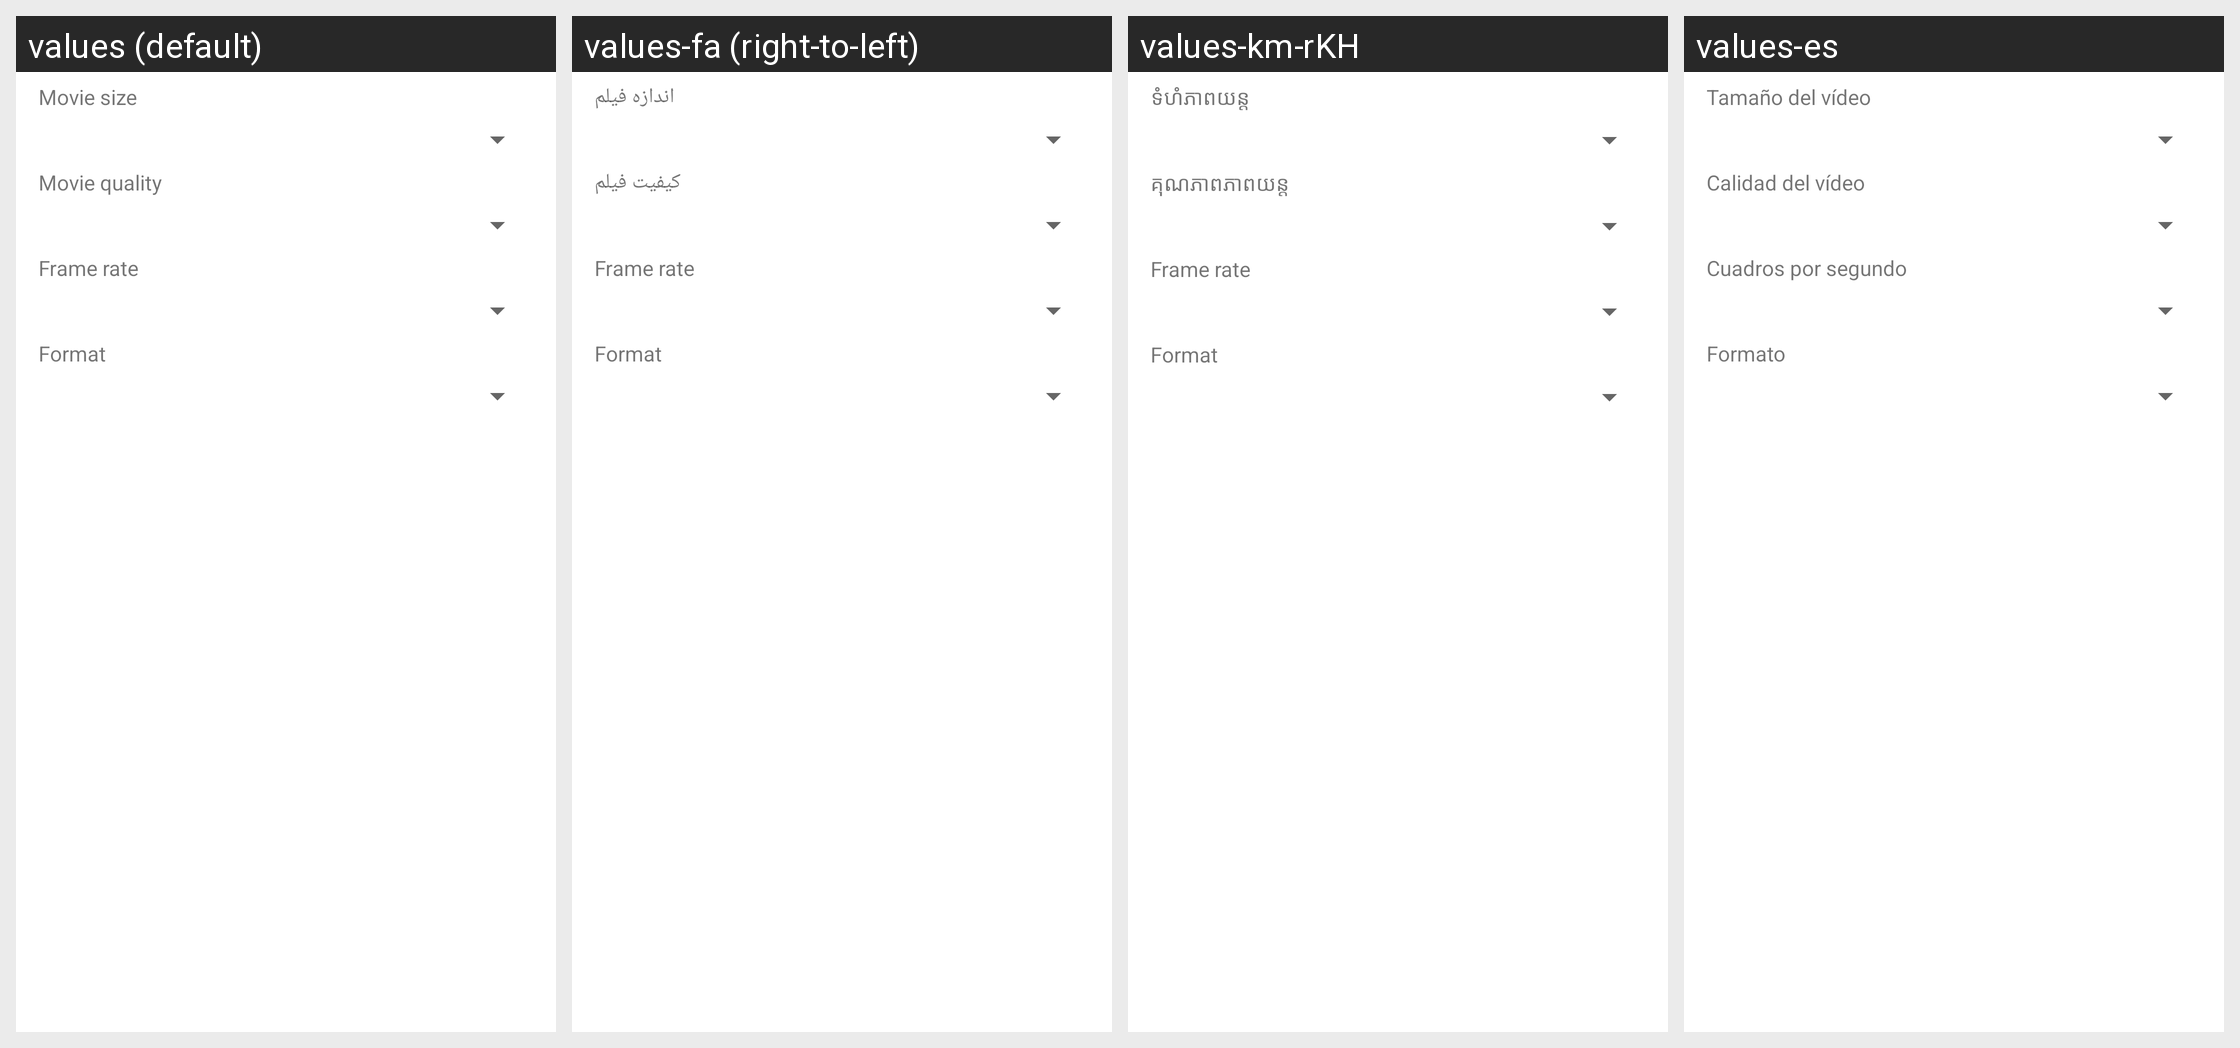

This grid shows one Android layout under several languages. Give, for every string resource on the screen, its name, the default text and each shown locale's text.
Android screen res/layout/export_options_dialog_view.xml rendered under 4 locales, left to right: values (default), values-fa (right-to-left), values-km-rKH, values-es. Device: Nexus 5 (rendered at 1080×1920; each locale shown at half size, 540×960, under a caption strip naming it); theme Theme.MaterialComponents.DayNight.NoActionBar.
Other locales in the repository, not shown: values-af, values-am, values-ar, values-bg, values-ca, values-cs, values-da, values-de, values-el, values-en-rGB, values-es-rUS, values-et-rEE, values-fi, values-fr, values-fr-rCA, values-hi, values-hr, values-hu, values-hy-rAM, values-in, values-it, values-iw, values-ja, values-ka-rGE, values-ko, values-lo-rLA, values-lt, values-lv, values-mn-rMN, values-ms-rMY, values-nb, values-nl, values-pt, values-pt-rPT, values-ro, values-sk, values-sl, values-sr, values-sv, values-sw, values-th, values-tl, values-tr, values-uk, values-vi, values-zh-rCN, values-zh-rHK, values-zh-rTW, values-zu.
Strings drawn on this screen, with the default value and each locale's value (text and hints the layout hard-codes, and strings that could not be matched under every locale, appear in the picture but are not listed):

export_dialog_movie_size
  values: Movie size
  values-fa: اندازه فیلم
  values-km-rKH: ទំហំ​ភាពយន្ត
  values-es: Tamaño del vídeo

export_dialog_movie_quality
  values: Movie quality
  values-fa: کیفیت فیلم
  values-km-rKH: គុណភាព​ភាពយន្ត
  values-es: Calidad del vídeo

vs_frame_rate
  values: Frame rate
  values-fa: Frame rate  [not translated; the default value is used]
  values-km-rKH: Frame rate  [not translated; the default value is used]
  values-es: Cuadros por segundo

vs_format
  values: Format
  values-fa: Format  [not translated; the default value is used]
  values-km-rKH: Format  [not translated; the default value is used]
  values-es: Formato
